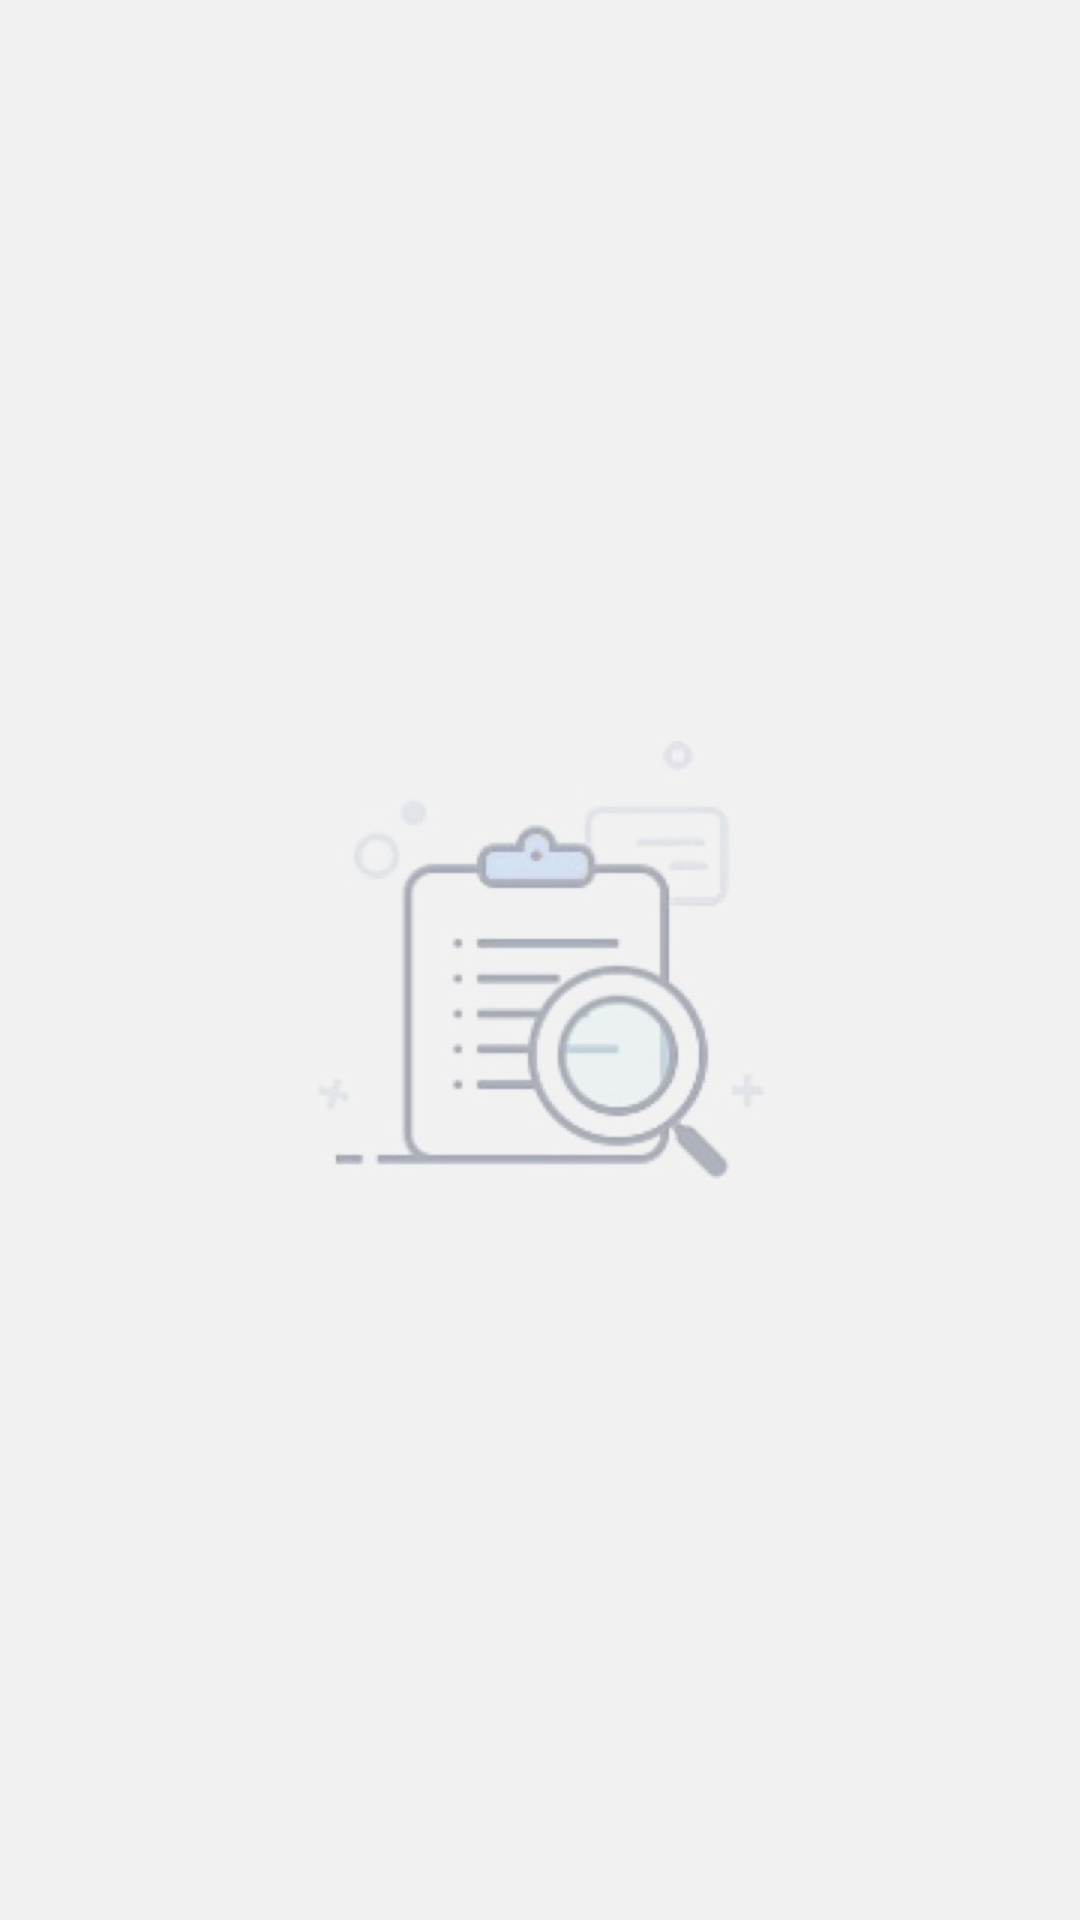

Produce the Android XML layout that renders to this screen, including the resource entries it uses.
<!-- AndroidManifest.xml: fallback theme Theme.MaterialComponents.DayNight.NoActionBar -->
<!-- res/layout/lay_empty.xml -->
<?xml version="1.0" encoding="utf-8"?>
<LinearLayout xmlns:android="http://schemas.android.com/apk/res/android"
    android:layout_width="match_parent"
    android:layout_height="match_parent"
    android:background="#f1f1f1"
    android:gravity="center"
    android:orientation="vertical">

    <ImageView
        android:layout_width="wrap_content"
        android:layout_height="wrap_content"
        android:adjustViewBounds="true"
        android:scaleType="centerInside"
        android:src="@mipmap/ic_empty" />
</LinearLayout>
<!-- resources referenced by this layout -->
<resources>
  <!-- mipmap ic_empty: png bitmap (mipmap-xhdpi, 35428 bytes) -->
</resources>
